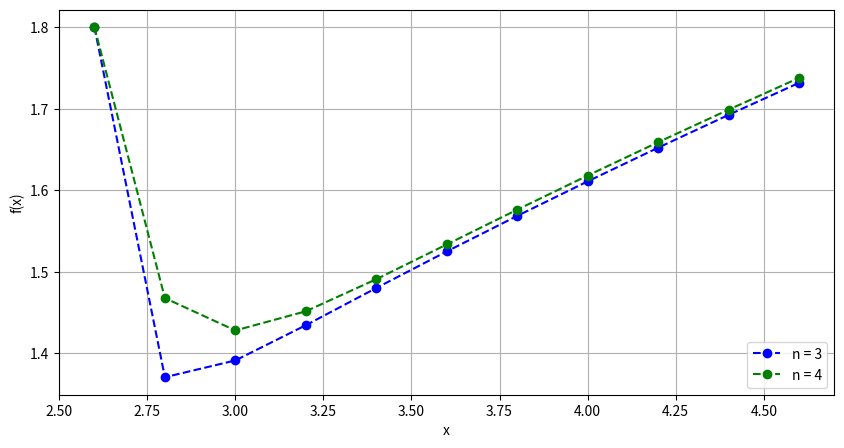

The script that saved this image:
import math
import matplotlib.pyplot as plt
import numpy as np

f = lambda x, y: math.sqrt(4 * (x ** 2) + 1) - 3 * y ** 2
h = 0.2
x = np.arange(2.6, 4.6 + h, h)
y0 = 1.8
y = np.zeros(len(x))
y[0] = y0

#n=3
for i in range (0, len(x) - 1):
    k1 = f(x[i], y[i])
    k2 = f(x[i] + h/2., y[i]+h/2.*k1)
    k3 = f(x[i] + h/2., y[i]+h/2.*k2)
    y[i + 1] = y[i] + h/6.*(k1+2*k2+2*k3)
print("------------- Method Runge-Kuta --------------")
print("For n = 3")
print("x:", x)
print("y:", y)
hd = h

x2 = np.arange(2.6, 4.6 + hd, hd)
y2 = np.zeros(len(x2))
y2[0] = y0

#n=4
for i in range (0, len(x2) - 1):
    k1 = f(x2[i], y2[i])
    k2 = f(x2[i] + hd/2., y2[i]+h/2.*k1)
    k3 = f(x2[i] + hd/2., y2[i]+h/2.*k2)
    k4 = f(x2[i] + hd, y2[i]+h*k3)
    y2[i + 1] = y2[i] + hd/6.*(k1+2*k2+2*k3+k4)

print("-----------------------------------")
print("For n = 4")
print("x:", x2)
print("y:", y2)

plt.figure(figsize=(10, 5))
plt.plot(x, y, 'bo--', label='n = 3')
plt.plot(x2, y2, 'go--', label='n = 4')
plt.xlabel('x')
plt.ylabel('f(x)')
plt.grid()
plt.legend(loc='lower right')
plt.show()

